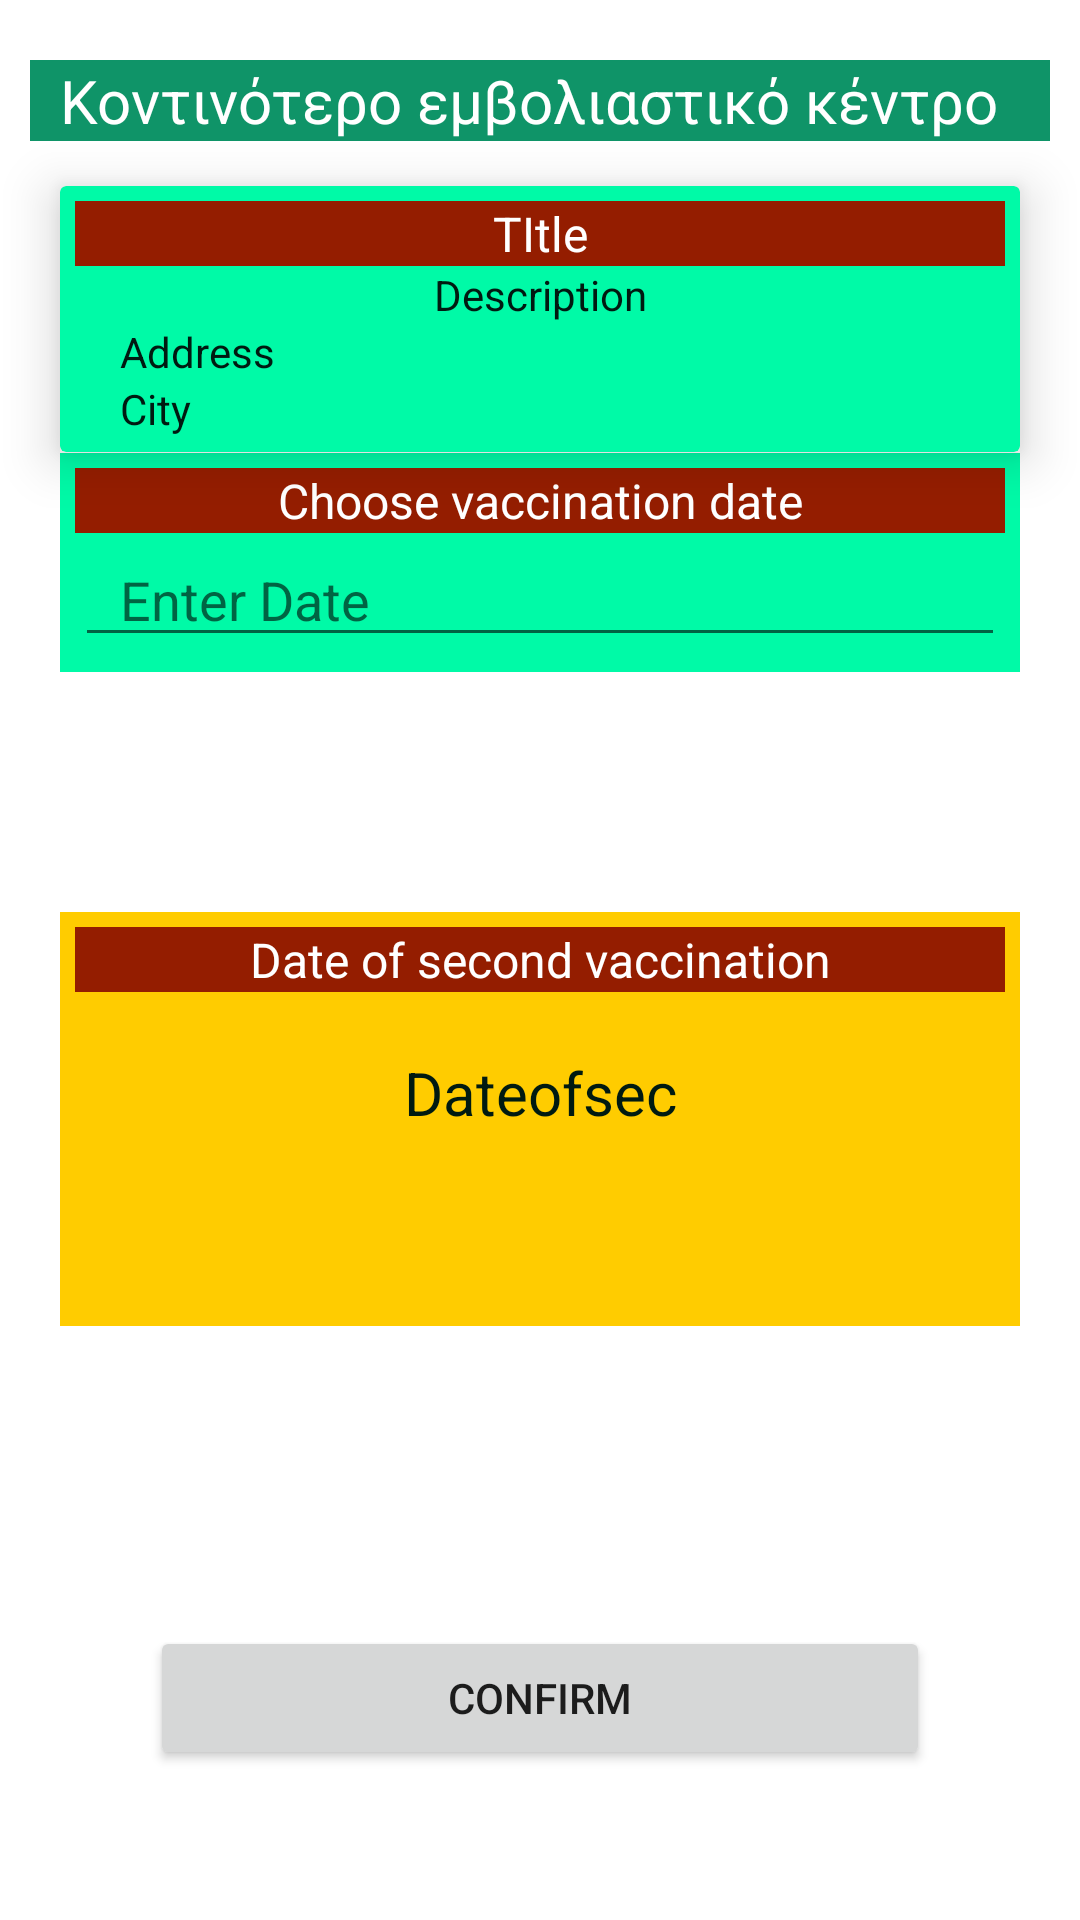

Write the Android layout XML for this screen, with the resource values it uses.
<!-- AndroidManifest.xml: application theme AppTheme -->
<!-- res/layout/activity_appointment.xml -->
<?xml version="1.0" encoding="utf-8"?>
<androidx.constraintlayout.widget.ConstraintLayout xmlns:android="http://schemas.android.com/apk/res/android"
    xmlns:app="http://schemas.android.com/apk/res-auto"
    xmlns:tools="http://schemas.android.com/tools"
    android:layout_width="match_parent"
    android:layout_height="match_parent"
    tools:context=".Ui.Appointment.AppointmentActivity">

    <Button
        android:id="@+id/confirm"
        android:layout_width="0dp"
        android:layout_height="wrap_content"
        android:layout_marginBottom="50dp"
        android:layout_marginEnd="50dp"
        android:layout_marginStart="50dp"
        android:text="Confirm"
        app:layout_constraintBottom_toBottomOf="parent"
        app:layout_constraintEnd_toEndOf="parent"
        app:layout_constraintStart_toStartOf="parent" />

    <LinearLayout
        android:id="@+id/linearLayout2"
        android:layout_width="0dp"
        android:layout_height="138dp"
        android:layout_marginBottom="100dp"
        android:layout_marginEnd="20dp"
        android:layout_marginStart="20dp"
        android:background="@color/WarningColor"
        android:orientation="vertical"
        android:padding="5dp"
        app:layout_constraintBottom_toTopOf="@+id/confirm"
        app:layout_constraintEnd_toEndOf="parent"
        app:layout_constraintStart_toStartOf="parent">

        <TextView
            android:id="@+id/textView9"
            android:layout_width="match_parent"
            android:layout_height="wrap_content"
            android:background="@color/SecondaryColor"
            android:text="Date of second vaccination"
            android:textAlignment="center"
            android:textColor="@color/textWhite"
            android:textSize="16sp" />

        <TextView
            android:id="@+id/secDate"
            android:layout_width="match_parent"
            android:layout_height="wrap_content"
            android:layout_marginTop="20dp"
            android:paddingEnd="15dp"
            android:paddingStart="15dp"
            android:text="Dateofsec"
            android:textAlignment="center"
            android:textColor="@color/BaseColorDarker"
            android:textSize="20sp" />
    </LinearLayout>

    <LinearLayout
        android:id="@+id/linearLayout"
        android:layout_width="0dp"
        android:layout_height="wrap_content"
        android:layout_marginBottom="100dp"
        android:layout_marginEnd="20dp"
        android:layout_marginStart="20dp"
        android:layout_marginTop="20dp"
        android:background="@color/BaseColorLighter"
        android:orientation="vertical"
        android:padding="5dp"
        app:layout_constraintBottom_toTopOf="@+id/linearLayout2"
        app:layout_constraintEnd_toEndOf="parent"
        app:layout_constraintStart_toStartOf="parent"
        app:layout_constraintTop_toBottomOf="@+id/cardView">

        <TextView
            android:id="@+id/pickDate"
            android:layout_width="match_parent"
            android:layout_height="wrap_content"
            android:background="@color/SecondaryColor"
            android:text="Choose vaccination date"
            android:textAlignment="center"
            android:textColor="@color/textWhite"
            android:textSize="16sp" />

        <EditText
            android:id="@+id/editText1"
            android:layout_width="match_parent"
            android:layout_height="wrap_content"
            android:ems="10"
            android:hint="Enter Date"
            android:paddingEnd="15dp"
            android:paddingStart="15dp"
            android:textColor="@color/BaseColorDarker" />

    </LinearLayout>

    <TextView
        android:id="@+id/textView7"
        android:layout_width="0dp"
        android:layout_height="wrap_content"
        android:layout_marginEnd="10dp"
        android:layout_marginStart="10dp"
        android:layout_marginTop="20dp"
        android:background="@color/BaseColor"
        android:paddingEnd="10dp"
        android:paddingLeft="10dp"
        android:text="Κοντινότερο εμβολιαστικό κέντρο"
        android:textAlignment="textStart"
        android:textColor="@color/textWhite"
        android:textSize="20sp"
        app:layout_constraintEnd_toEndOf="parent"
        app:layout_constraintStart_toStartOf="parent"
        app:layout_constraintTop_toTopOf="parent" />

    <androidx.cardview.widget.CardView
        android:id="@+id/cardView"
        android:layout_width="0dp"
        android:layout_height="wrap_content"
        android:layout_marginEnd="20dp"
        android:layout_marginStart="20dp"
        android:layout_marginTop="15dp"
        android:elevation="10dp"
        android:padding="15dp"
        app:cardBackgroundColor="@color/BaseColorLighter"
        app:cardElevation="10dp"
        app:layout_constraintEnd_toEndOf="parent"
        app:layout_constraintStart_toStartOf="parent"
        app:layout_constraintTop_toBottomOf="@+id/textView7">

        <LinearLayout
            android:layout_width="match_parent"
            android:layout_height="match_parent"
            android:orientation="vertical"
            android:padding="5dp">

            <TextView
                android:id="@+id/ctitle"
                android:layout_width="match_parent"
                android:layout_height="wrap_content"
                android:background="@color/SecondaryColor"
                android:text="TItle"
                android:textAlignment="center"
                android:textColor="@color/textWhite"
                android:textSize="16sp" />

            <TextView
                android:id="@+id/cdesc"
                android:layout_width="match_parent"
                android:layout_height="wrap_content"
                android:paddingEnd="15dp"
                android:paddingStart="15dp"
                android:text="Description"
                android:textAlignment="center"
                android:textColor="@color/BaseColorDarker" />

            <TextView
                android:id="@+id/caddress"
                android:layout_width="match_parent"
                android:layout_height="wrap_content"
                android:paddingEnd="15dp"
                android:paddingStart="15dp"
                android:text="Address"
                android:textColor="@color/BaseColorDarker" />

            <TextView
                android:id="@+id/ccity"
                android:layout_width="match_parent"
                android:layout_height="wrap_content"
                android:paddingEnd="15dp"
                android:paddingStart="15dp"
                android:text="City"
                android:textColor="@color/BaseColorDarker" />
        </LinearLayout>
    </androidx.cardview.widget.CardView>

</androidx.constraintlayout.widget.ConstraintLayout>
<!-- resources referenced by this layout -->
<resources>
  <color name="BaseColor">#0F9468</color>
  <color name="BaseColorDarker">#001A11</color>
  <color name="BaseColorLighter">#00FAA7</color>
  <color name="SecondaryColor">#941D00</color>
  <color name="WarningColor">#ffcc00 </color>&gt;
  <color name="textWhite"> #ffffff </color>
  <style name="AppTheme" parent="Theme.MaterialComponents.Light.DarkActionBar">
          
          <item name="colorPrimary">@color/colorPrimary</item>
          <item name="colorPrimaryDark">@color/colorPrimaryDark</item>
          <item name="colorAccent">@color/colorAccent</item>
      </style>
  <color name="colorPrimary">#0F9468</color>
  <color name="colorPrimaryDark">#001A11</color>
  <color name="colorAccent">#00FAA7</color>
</resources>
